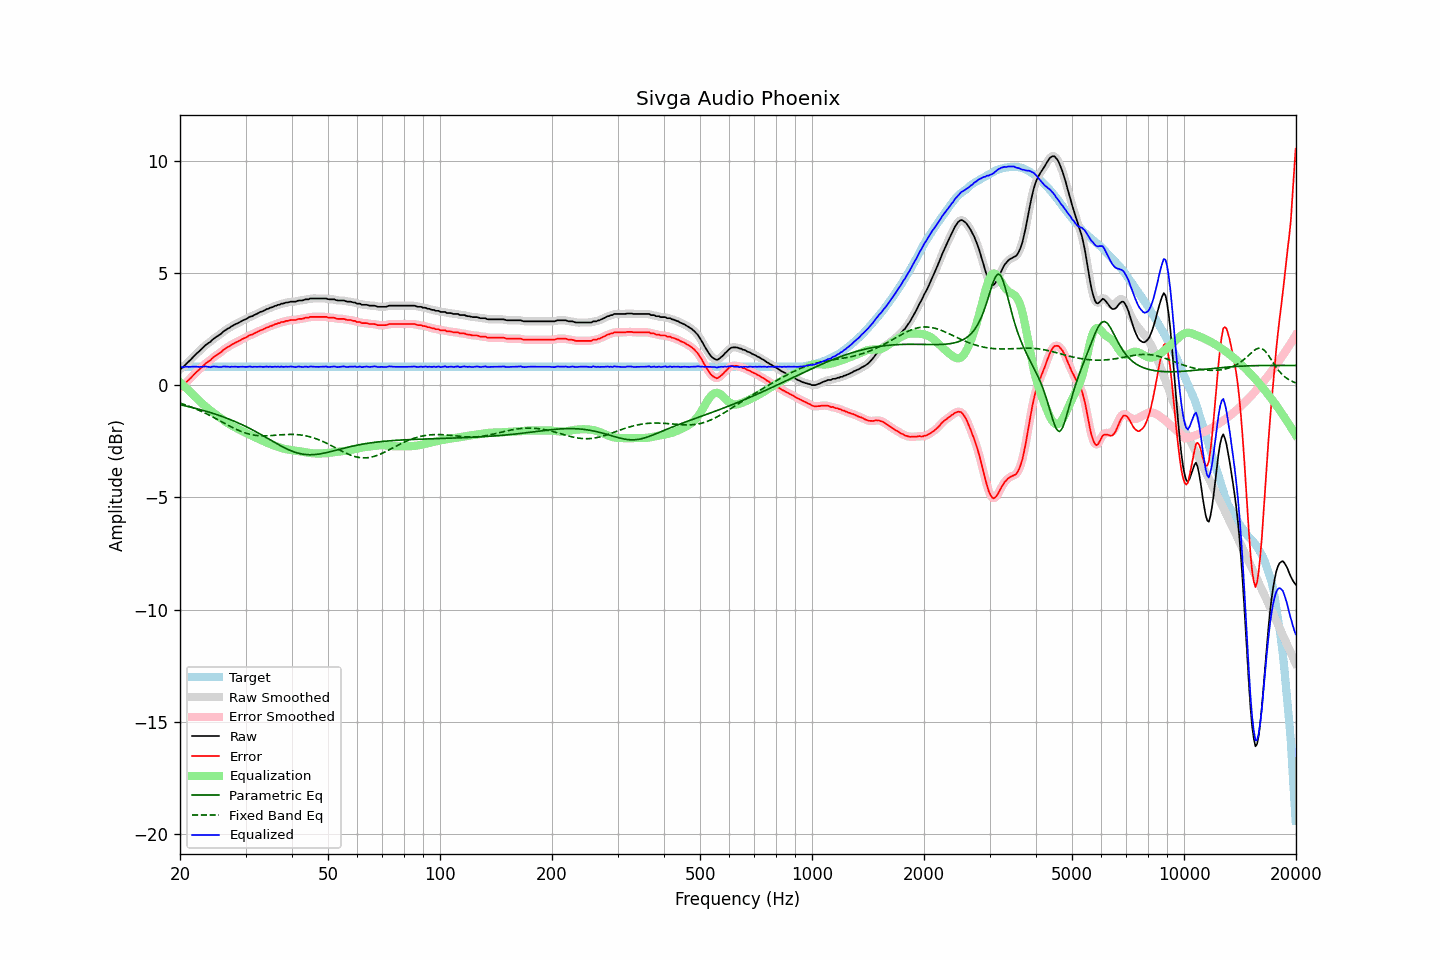

Values plotted in this chart, from the file beside it:
frequency, raw, error, smoothed, error_smoothed, equalization, parametric_eq, fixed_band_eq, equalized_raw, equalized_smoothed, target
20.00, 0.71, -0.11, 0.70, -0.12, 0.13, -0.87, -0.80, 0.84, 0.83, 0.82
20.20, 0.75, -0.07, 0.76, -0.06, 0.06, -0.89, -0.82, 0.81, 0.82, 0.82
20.40, 0.80, -0.02, 0.81, -0.00, -0.00, -0.90, -0.85, 0.80, 0.81, 0.82
20.61, 0.88, 0.06, 0.88, 0.06, -0.07, -0.92, -0.87, 0.81, 0.81, 0.82
20.81, 0.96, 0.14, 0.95, 0.13, -0.14, -0.94, -0.90, 0.82, 0.81, 0.82
21.02, 1.02, 0.20, 1.02, 0.20, -0.21, -0.95, -0.92, 0.81, 0.82, 0.82
21.23, 1.09, 0.27, 1.09, 0.27, -0.28, -0.97, -0.95, 0.81, 0.82, 0.82
21.44, 1.16, 0.34, 1.16, 0.34, -0.34, -0.99, -0.98, 0.82, 0.82, 0.82
21.66, 1.24, 0.42, 1.24, 0.42, -0.42, -1.00, -1.01, 0.82, 0.82, 0.82
21.87, 1.31, 0.49, 1.31, 0.49, -0.49, -1.02, -1.03, 0.82, 0.82, 0.82
22.09, 1.38, 0.56, 1.38, 0.56, -0.56, -1.04, -1.06, 0.82, 0.82, 0.82
22.31, 1.45, 0.63, 1.45, 0.63, -0.63, -1.06, -1.10, 0.82, 0.82, 0.82
22.54, 1.51, 0.69, 1.51, 0.70, -0.70, -1.08, -1.13, 0.81, 0.81, 0.82
22.76, 1.58, 0.76, 1.58, 0.76, -0.77, -1.10, -1.16, 0.81, 0.81, 0.82
22.99, 1.65, 0.83, 1.65, 0.83, -0.83, -1.12, -1.19, 0.82, 0.82, 0.82
23.22, 1.72, 0.90, 1.72, 0.90, -0.89, -1.14, -1.23, 0.82, 0.83, 0.82
23.45, 1.79, 0.97, 1.78, 0.97, -0.96, -1.16, -1.26, 0.83, 0.83, 0.82
23.69, 1.84, 1.02, 1.84, 1.02, -1.02, -1.18, -1.29, 0.82, 0.82, 0.82
23.92, 1.89, 1.07, 1.89, 1.07, -1.08, -1.20, -1.33, 0.81, 0.81, 0.82
24.16, 1.93, 1.11, 1.94, 1.13, -1.13, -1.22, -1.37, 0.80, 0.81, 0.82
24.40, 2.01, 1.19, 2.00, 1.19, -1.19, -1.25, -1.40, 0.82, 0.82, 0.82
24.65, 2.07, 1.25, 2.07, 1.25, -1.24, -1.27, -1.44, 0.83, 0.82, 0.82
24.89, 2.12, 1.30, 2.12, 1.30, -1.29, -1.29, -1.48, 0.83, 0.83, 0.82
25.14, 2.17, 1.35, 2.17, 1.35, -1.35, -1.32, -1.52, 0.82, 0.82, 0.82
25.39, 2.21, 1.39, 2.21, 1.39, -1.40, -1.34, -1.56, 0.81, 0.81, 0.82
25.65, 2.26, 1.44, 2.26, 1.45, -1.46, -1.37, -1.60, 0.80, 0.81, 0.82
25.91, 2.32, 1.50, 2.32, 1.50, -1.51, -1.39, -1.63, 0.81, 0.81, 0.82
26.16, 2.39, 1.57, 2.38, 1.56, -1.56, -1.42, -1.67, 0.83, 0.82, 0.82
26.43, 2.44, 1.62, 2.44, 1.62, -1.61, -1.44, -1.71, 0.83, 0.83, 0.82
26.69, 2.48, 1.66, 2.48, 1.66, -1.66, -1.47, -1.75, 0.82, 0.82, 0.82
26.96, 2.53, 1.71, 2.53, 1.71, -1.71, -1.50, -1.79, 0.82, 0.82, 0.82
27.23, 2.56, 1.74, 2.57, 1.75, -1.75, -1.53, -1.83, 0.81, 0.81, 0.82
27.50, 2.62, 1.80, 2.61, 1.79, -1.80, -1.56, -1.86, 0.82, 0.82, 0.82
27.77, 2.65, 1.83, 2.66, 1.84, -1.84, -1.59, -1.90, 0.82, 0.82, 0.82
28.05, 2.70, 1.88, 2.70, 1.88, -1.87, -1.62, -1.94, 0.83, 0.82, 0.82
28.33, 2.73, 1.91, 2.73, 1.91, -1.91, -1.65, -1.97, 0.82, 0.82, 0.82
28.62, 2.76, 1.94, 2.76, 1.95, -1.95, -1.68, -2.00, 0.81, 0.82, 0.82
28.90, 2.80, 1.98, 2.80, 1.98, -1.99, -1.71, -2.03, 0.82, 0.82, 0.82
29.19, 2.84, 2.02, 2.84, 2.02, -2.02, -1.74, -2.06, 0.82, 0.82, 0.82
29.48, 2.88, 2.06, 2.88, 2.06, -2.06, -1.78, -2.09, 0.82, 0.82, 0.82
29.78, 2.91, 2.09, 2.91, 2.09, -2.09, -1.81, -2.12, 0.82, 0.82, 0.82
30.08, 2.94, 2.12, 2.94, 2.13, -2.13, -1.84, -2.14, 0.81, 0.82, 0.82
30.38, 2.98, 2.16, 2.98, 2.17, -2.16, -1.88, -2.16, 0.82, 0.82, 0.82
30.68, 3.03, 2.21, 3.02, 2.20, -2.20, -1.92, -2.18, 0.83, 0.82, 0.82
30.99, 3.06, 2.24, 3.05, 2.24, -2.23, -1.95, -2.20, 0.83, 0.82, 0.82
31.30, 3.07, 2.25, 3.08, 2.27, -2.27, -1.99, -2.21, 0.80, 0.82, 0.82
31.61, 3.12, 2.30, 3.11, 2.29, -2.30, -2.03, -2.23, 0.82, 0.81, 0.82
31.93, 3.15, 2.33, 3.15, 2.33, -2.33, -2.07, -2.24, 0.82, 0.81, 0.82
32.24, 3.18, 2.36, 3.19, 2.37, -2.37, -2.11, -2.25, 0.81, 0.82, 0.82
32.57, 3.22, 2.40, 3.22, 2.40, -2.40, -2.15, -2.25, 0.82, 0.82, 0.82
32.89, 3.26, 2.44, 3.25, 2.43, -2.43, -2.19, -2.26, 0.83, 0.82, 0.82
33.22, 3.28, 2.46, 3.28, 2.47, -2.47, -2.23, -2.26, 0.81, 0.82, 0.82
33.55, 3.31, 2.49, 3.32, 2.50, -2.50, -2.27, -2.26, 0.81, 0.82, 0.82
33.89, 3.35, 2.53, 3.35, 2.53, -2.53, -2.31, -2.26, 0.82, 0.82, 0.82
34.23, 3.39, 2.57, 3.38, 2.56, -2.56, -2.35, -2.26, 0.83, 0.82, 0.82
34.57, 3.40, 2.58, 3.41, 2.59, -2.59, -2.39, -2.26, 0.81, 0.82, 0.82
34.92, 3.45, 2.63, 3.44, 2.62, -2.62, -2.43, -2.25, 0.83, 0.82, 0.82
35.27, 3.46, 2.64, 3.47, 2.65, -2.65, -2.48, -2.25, 0.81, 0.82, 0.82
35.62, 3.49, 2.67, 3.49, 2.68, -2.68, -2.52, -2.24, 0.81, 0.82, 0.82
35.97, 3.53, 2.71, 3.52, 2.70, -2.70, -2.56, -2.24, 0.83, 0.82, 0.82
... 635 more rows
